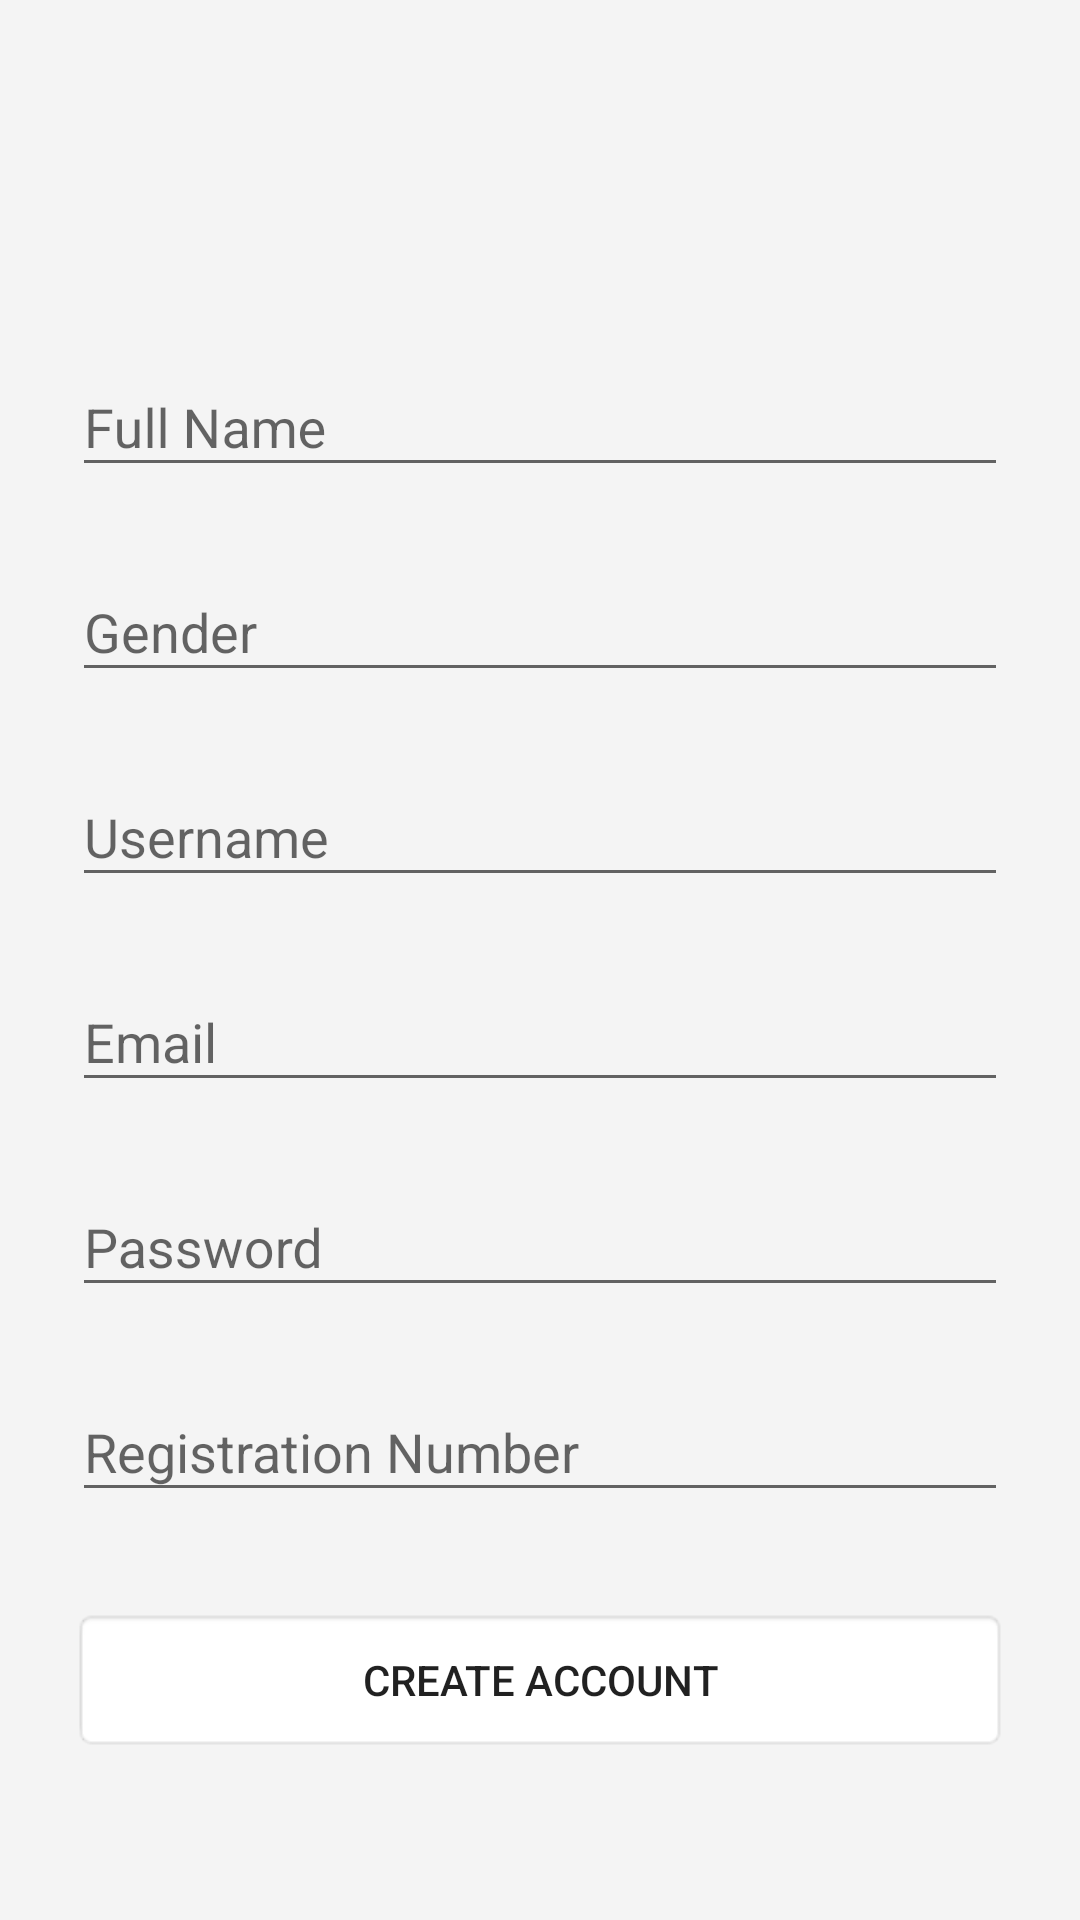

Android layout source for this screen:
<!-- AndroidManifest.xml: application theme AppTheme -->
<!-- res/layout/activity_register.xml -->
<?xml version="1.0" encoding="utf-8"?>
<ScrollView
    xmlns:android="http://schemas.android.com/apk/res/android"
    android:layout_width="fill_parent"
    android:layout_height="fill_parent"
    android:fitsSystemWindows="true"
    android:background="@color/dark">

    <LinearLayout
        android:orientation="vertical"
        android:layout_width="match_parent"
        android:layout_height="wrap_content"
        android:paddingLeft="24dp"
        android:layout_marginTop="10dp"
        android:paddingRight="24dp">

        <ImageView android:src="@drawable/login_image"
            android:layout_width="wrap_content"
            android:layout_height="92dp"

            android:layout_gravity="center_horizontal" />

        <android.support.design.widget.TextInputLayout
            android:layout_width="match_parent"
            android:layout_height="wrap_content"
            android:layout_marginTop="8dp"
            android:textColor="@color/colorAccent"
            android:layout_marginBottom="8dp">
            <EditText android:id="@+id/input_name"
                android:layout_width="match_parent"
                android:layout_height="wrap_content"
                android:textColorHint="@color/dark"
                android:textColor="@color/colorAccent"
                android:inputType="textEmailAddress"
                android:hint="Full Name" />
        </android.support.design.widget.TextInputLayout>
        
        <android.support.design.widget.TextInputLayout
            android:layout_width="match_parent"
            android:layout_height="wrap_content"
            android:layout_marginTop="8dp"
            android:textColor="@color/colorAccent"
            android:layout_marginBottom="8dp">
            <EditText android:id="@+id/input_gender"
                android:layout_width="match_parent"
                android:layout_height="wrap_content"
                android:textColorHint="@color/dark"
                android:textColor="@color/colorAccent"
                android:inputType="textEmailAddress"
                android:hint="Gender" />
        </android.support.design.widget.TextInputLayout>

        <android.support.design.widget.TextInputLayout
            android:layout_width="match_parent"
            android:layout_height="wrap_content"
            android:layout_marginTop="8dp"
            android:textColor="@color/colorAccent"
            android:layout_marginBottom="8dp">
            <EditText android:id="@+id/input_username"
                android:layout_width="match_parent"
                android:layout_height="wrap_content"
                android:textColorHint="@color/dark"
                android:textColor="@color/colorAccent"
                android:inputType="textEmailAddress"
                android:hint="Username" />
        </android.support.design.widget.TextInputLayout>
        
        <android.support.design.widget.TextInputLayout
            android:layout_width="match_parent"
            android:layout_height="wrap_content"
            android:layout_marginTop="8dp"
            android:textColor="@color/colorAccent"
            android:layout_marginBottom="8dp">
            <EditText android:id="@+id/input_email"
                android:layout_width="match_parent"
                android:layout_height="wrap_content"
                android:textColorHint="@color/dark"
                android:textColor="@color/colorAccent"
                android:inputType="textEmailAddress"
                android:hint="Email" />
        </android.support.design.widget.TextInputLayout>



        
        <android.support.design.widget.TextInputLayout
            android:layout_width="match_parent"
            android:layout_height="wrap_content"
            android:layout_marginTop="8dp"
            android:textColor="@color/colorAccent"
            android:layout_marginBottom="8dp">
            <EditText android:id="@+id/input_password"
                android:layout_width="match_parent"
                android:layout_height="wrap_content"
                android:inputType="textPassword"
                android:textColorHint="@color/dark"
                android:textColor="@color/colorAccent"
                android:hint="Password"/>
        </android.support.design.widget.TextInputLayout>

        
        <android.support.design.widget.TextInputLayout
            android:layout_width="match_parent"
            android:layout_height="wrap_content"
            android:textColor="@color/colorAccent"
            android:layout_marginTop="8dp"
            android:layout_marginBottom="8dp">
            <EditText android:id="@+id/input_regno"
                android:layout_width="match_parent"
                android:layout_height="wrap_content"
                android:inputType="text"
                android:textColor="@color/colorAccent"
                android:textColorHint="@color/dark"
                android:hint="Registration Number"/>
        </android.support.design.widget.TextInputLayout>

        
        <android.support.v7.widget.AppCompatButton
            android:id="@+id/btn_signup"
            android:layout_width="fill_parent"
            android:layout_height="wrap_content"
            android:layout_marginTop="24dp"
            android:layout_marginBottom="24dp"
            android:padding="12dp"
            android:background="@android:drawable/editbox_background_normal"
            android:text="Create Account"/>


    </LinearLayout>
</ScrollView>
<!-- resources referenced by this layout -->
<resources>
  <color name="colorAccent">#66CC66</color>
  <color name="dark">#f4f4f4</color>
  <style name="AppTheme" parent="Theme.AppCompat.Light.DarkActionBar">
          
          <item name="colorPrimary">@color/colorPrimary</item>
          <item name="colorPrimaryDark">@color/colorPrimaryDark</item>
          <item name="colorAccent">@color/colorAccent</item>
      </style>
  <color name="colorPrimary">#66CC66</color>
  <color name="colorPrimaryDark">#ffffff</color>
</resources>
